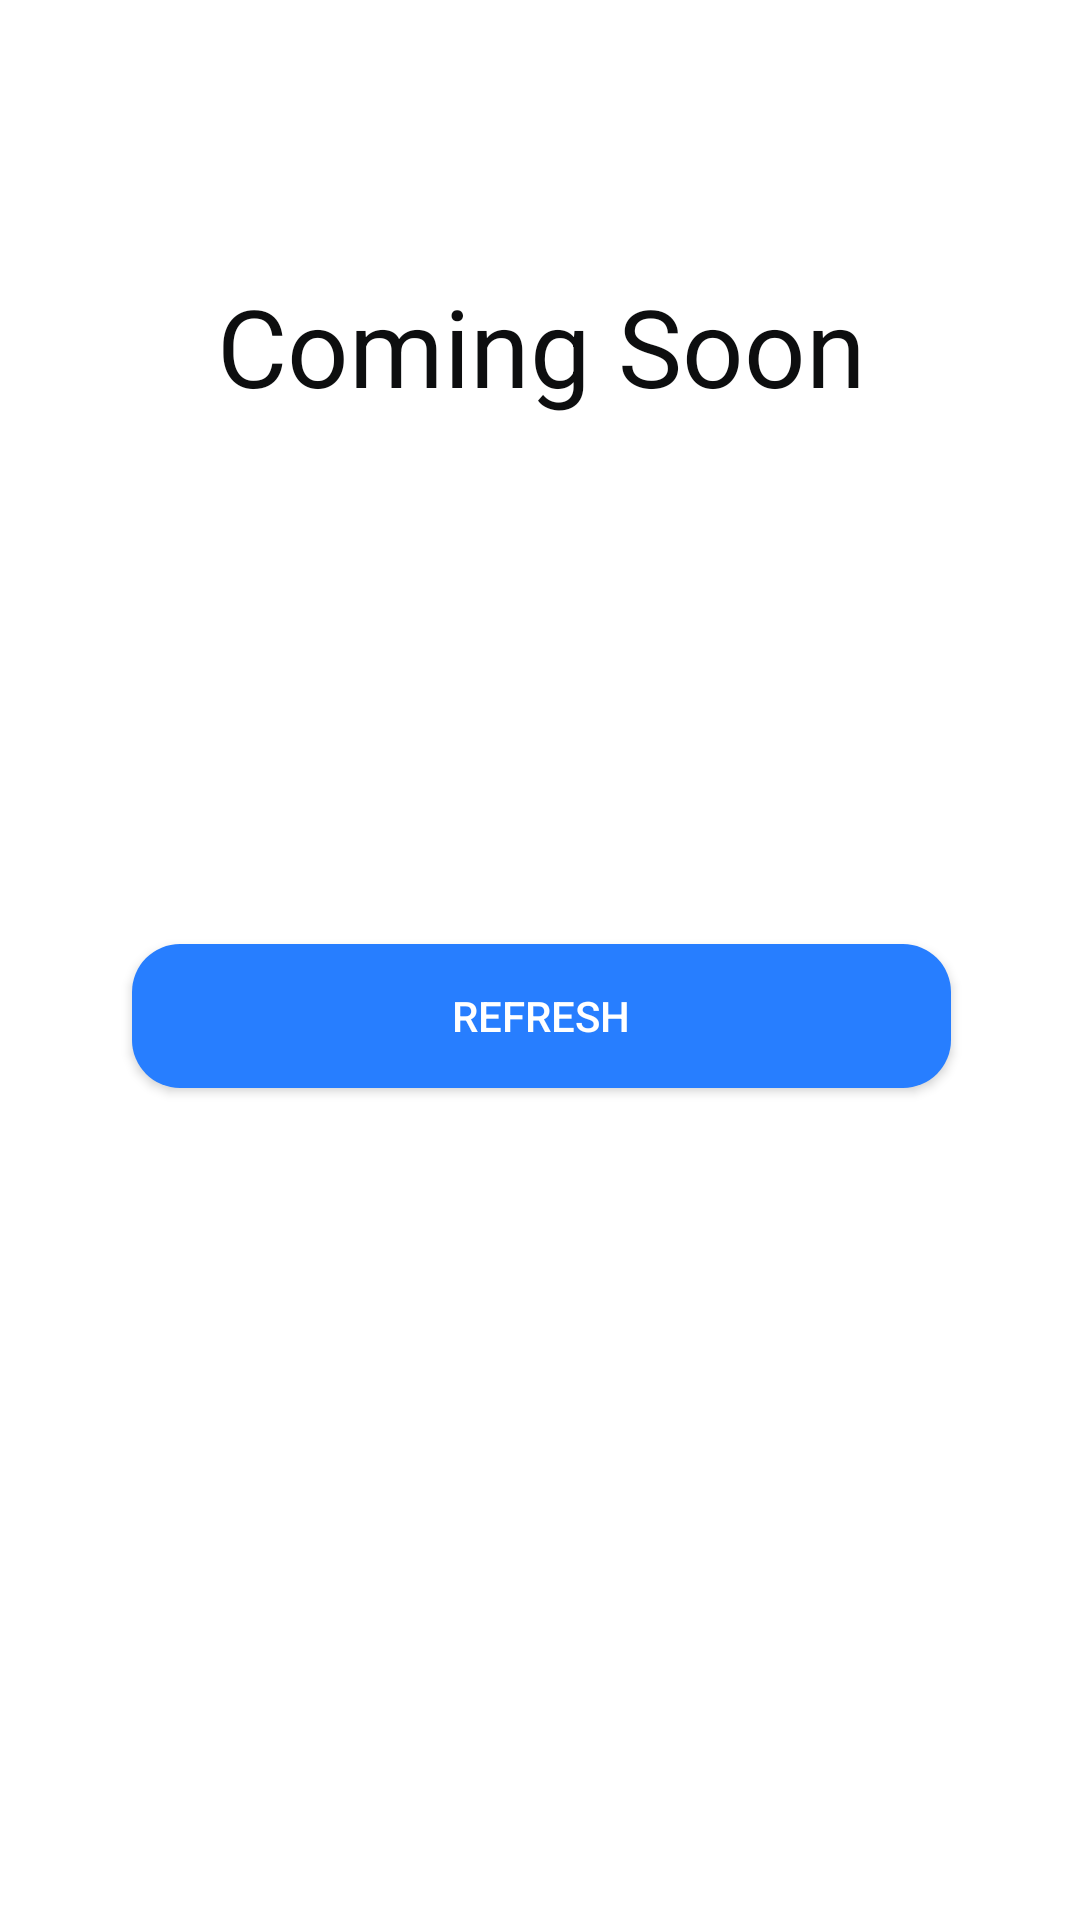

Write the Android layout XML for this screen, with the resource values it uses.
<!-- AndroidManifest.xml: application theme Theme.HomeWork -->
<!-- res/layout/activity_main.xml -->
<?xml version="1.0" encoding="utf-8"?>
<androidx.constraintlayout.widget.ConstraintLayout xmlns:android="http://schemas.android.com/apk/res/android"
    xmlns:app="http://schemas.android.com/apk/res-auto"
    xmlns:tools="http://schemas.android.com/tools"
    android:layout_width="match_parent"
    android:layout_height="match_parent"
    tools:context=".ui.MainActivity"
    >

    <TextView
        android:id="@+id/coming_soon"
        android:layout_width="wrap_content"
        android:layout_height="wrap_content"
        android:text="@string/coming_soon"
        android:textSize="36sp"
        android:textColor="#0D0E0F"
        android:layout_marginTop="91dp"
        android:layout_marginStart="84dp"
        android:layout_marginEnd="83dp"
        app:layout_constraintEnd_toEndOf="parent"
        app:layout_constraintStart_toStartOf="parent"
        app:layout_constraintTop_toTopOf="parent" />

    <ImageView
        android:id="@+id/image"
        android:layout_width="wrap_content"
        android:layout_height="wrap_content"
        android:src="@drawable/union"
        app:layout_constraintTop_toBottomOf="@+id/coming_soon"
        app:layout_constraintStart_toStartOf="@+id/coming_soon"
        app:layout_constraintEnd_toEndOf="@+id/coming_soon"
        android:layout_marginTop="76dp"
        />

    <androidx.appcompat.widget.AppCompatButton
        android:id="@+id/refresh"
        android:layout_width="match_parent"
        android:layout_height="wrap_content"
        android:layout_marginTop="99.4dp"
        app:layout_constraintTop_toBottomOf="@+id/image"
        android:layout_marginStart="44dp"
        android:layout_marginEnd="43dp"
        android:text="@string/refresh"
        android:textColor="@color/white"
        android:background="@drawable/rounded_background_bt"
        />

</androidx.constraintlayout.widget.ConstraintLayout>
<!-- resources referenced by this layout -->
<resources>
  <color name="white">#FFFFFFFF</color>
  <!-- drawable rounded_background_bt (drawable) -->
  <?xml version="1.0" encoding="utf-8"?>
  <shape xmlns:android="http://schemas.android.com/apk/res/android">
  
      <corners android:radius="16dp"/>
      <solid android:color="@color/button"/>
  
  </shape>
  <string name="coming_soon">Coming Soon</string>
  <string name="refresh">Refresh</string>
  <style name="Theme.HomeWork" parent="Theme.MaterialComponents.DayNight.NoActionBar">
          
          <item name="colorPrimary">@color/purple_500</item>
          <item name="colorPrimaryVariant">@color/purple_700</item>
          <item name="colorOnPrimary">@color/white</item>
          
          <item name="colorSecondary">@color/teal_200</item>
          <item name="colorSecondaryVariant">@color/teal_700</item>
          <item name="colorOnSecondary">@color/black</item>
          
          <item name="android:statusBarColor">?attr/colorPrimaryVariant</item>
          
      </style>
  <color name="button">#277EFF</color>
  <color name="purple_500">#FF6200EE</color>
  <color name="purple_700">#FF3700B3</color>
  <color name="teal_200">#FF03DAC5</color>
  <color name="teal_700">#FF018786</color>
  <color name="black">#FF000000</color>
</resources>
